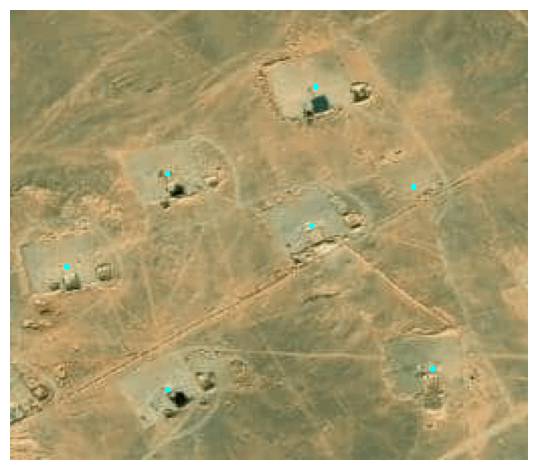

Data behind this chart, as committed beside it:
lon, lat, x, y, x_scaled, y_scaled
29.52, 29.57, 215, 77, 0.8398, 0.3008
29.53, 29.57, 203, 208, 0.793, 0.8125
29.52, 29.57, 145, 27, 0.5664, 0.1055
29.52, 29.57, 92, 77, 0.3594, 0.3008
29.53, 29.57, 122, 148, 0.4766, 0.5781
29.53, 29.57, 43, 150, 0.168, 0.5859
29.53, 29.57, 99, 199, 0.3867, 0.7773
